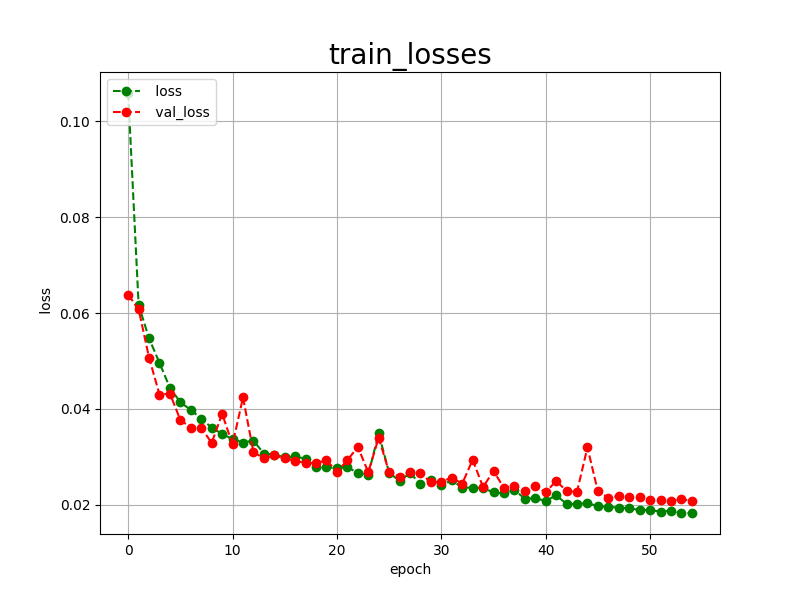

The file beside this chart, header and first rows:
epoch, loss, val_loss
0, 0.1059, 0.0638
1, 0.0617, 0.0608
2, 0.0547, 0.0507
3, 0.0496, 0.0430
4, 0.0444, 0.0432
5, 0.0414, 0.0377
6, 0.0398, 0.0361
7, 0.0380, 0.0361
8, 0.0361, 0.0329
9, 0.0348, 0.0390
10, 0.0337, 0.0326
11, 0.0330, 0.0424
12, 0.0334, 0.0310
13, 0.0307, 0.0297
14, 0.0305, 0.0303
15, 0.0299, 0.0297
16, 0.0301, 0.0292
17, 0.0296, 0.0287
18, 0.0278, 0.0287
19, 0.0278, 0.0293
20, 0.0277, 0.0269
21, 0.0279, 0.0293
22, 0.0266, 0.0321
23, 0.0263, 0.0268
24, 0.0349, 0.0340
25, 0.0267, 0.0268
26, 0.0250, 0.0259
27, 0.0266, 0.0268
28, 0.0244, 0.0266
29, 0.0252, 0.0247
30, 0.0241, 0.0248
31, 0.0251, 0.0257
32, 0.0236, 0.0244
33, 0.0236, 0.0294
34, 0.0235, 0.0237
35, 0.0226, 0.0271
36, 0.0224, 0.0235
37, 0.0231, 0.0240
38, 0.0213, 0.0229
39, 0.0214, 0.0239
40, 0.0208, 0.0226
41, 0.0220, 0.0250
42, 0.0202, 0.0229
43, 0.0202, 0.0227
44, 0.0204, 0.0320
45, 0.0197, 0.0228
46, 0.0196, 0.0215
47, 0.0194, 0.0218
48, 0.0193, 0.0217
49, 0.0189, 0.0217
50, 0.0189, 0.0210
51, 0.0186, 0.0210
52, 0.0188, 0.0208
53, 0.0183, 0.0213
54, 0.0183, 0.0207
